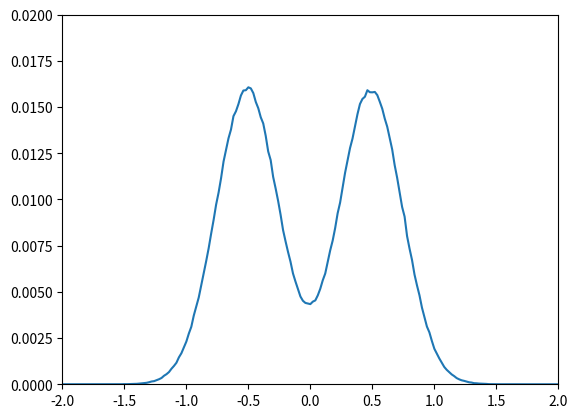

Source code (Python): (Note: this script raises an exception after producing the figure.)
"""
reward function distribution illustration
"""

from tqdm import tqdm
import numpy as np
import matplotlib.pyplot as plt


class Distribution:
    def __init__(self):
        self.sample_num = 1000000

    def sample_43(self,mu=0.5,sigma=0.5):
        # mu, sigma = 0.5, .5
        s = np.random.normal(loc=mu, scale=sigma, size=self.sample_num)
        # count, bins, _ = plt.hist(s, 100, normed=True)
        return s

    def sample_45(self,mu=-0.5,sigma=0.5):
        # mu, sigma = -0.5, .5
        s = np.random.normal(loc=mu, scale=sigma, size=self.sample_num)
        # count, bins, _ = plt.hist(s, 100, normed=True)
        return s

    def sample_47(self,mu=0.3,sigma=0.5):
        # mu, sigma = -0.5, .5
        s = np.random.normal(loc=mu, scale=sigma, size=self.sample_num)
        # count, bins, _ = plt.hist(s, 100, normed=True)
        return s

    def my_split(self,s,start,end,num):
        count = [0] * num
        gap = float(end-start)/num
        bins = []
        bins.append(start)
        for i in tqdm(range(num)):
            start_i = start+gap*i
            end_i = start_i + gap
            count[i] += ((s>start_i) * (s<=end_i)).sum()/s.shape[0]
            bins.append(end_i)
        return count,bins

    def show2(self,var=0.5,id=0):
        start = -3
        end = 3
        show_bin_dim = 300
        plt.cla ()
        s43 = self.sample_43 (sigma=var)
        s45 = self.sample_45 (sigma=var)
        s = np.concatenate ((s43, s45), 0)
        count,bins = self.my_split(s,start,end,show_bin_dim)
        plt.plot (bins[:-1], count)
        plt.xlim ([-2, 2])
        plt.ylim ([0, 0.02])
        # plt.show()
        plt.savefig('./logs/before/before_{}.jpg'.format(id))

        count43,bins = self.my_split (s43, start, end, show_bin_dim)
        count45,bins = self.my_split (s45, start, end, show_bin_dim)

        new_count43 = np.zeros_like(count43)
        new_count45 = np.zeros_like(count45)

        for i in range(show_bin_dim):
            new_count43[i] = count43[i]*abs(count43[i]-count45[i])
            new_count45[i] = count45[i]*abs(count45[i]-count43[i])

        new_count43_sum = new_count43.sum()
        new_count45_sum = new_count45.sum()
        for i in range(show_bin_dim):
            new_count43[i] /= new_count43_sum
            new_count45[i] /= new_count45_sum

        for repeat_t in range(1):
            tmp = []
            for i in range(show_bin_dim):
                tmp.append(new_count43[i]+new_count45[i])
            count = np.array(tmp)

            plt.cla()
            plt.plot(bins[:-1],count)
            plt.xlim ([-2, 2])
            plt.ylim ([0, 0.04])
            # plt.show()
            plt.savefig ('./logs/after/after_{}.jpg'.format (id))

            count43 = np.copy(new_count43)
            count45 = np.copy(new_count45)

            for i in range(show_bin_dim):
                new_count43[i] = count43[i] * abs (count43[i] - count45[i])
                new_count45[i] = count45[i] * abs (count45[i] - count43[i])

            new_count43_sum = new_count43.sum ()
            new_count45_sum = new_count45.sum ()
            for i in range (show_bin_dim):
                new_count43[i] /= new_count43_sum
                new_count45[i] /= new_count45_sum


    def show3(self):
        start = -3
        end = 3
        show_bin_dim = 300
        plt.cla ()
        s43 = self.sample_43 ()
        s45 = self.sample_45 ()
        s47 = self.sample_47 (mu=0)
        s = np.concatenate ((s43, s45, s47), 0)
        # count, bins, _ = plt.hist (s, show_bin_dim, normed=True)
        count,bins = self.my_split(s,start,end,show_bin_dim)
        plt.plot (bins[:-1], count)

        plt.show()

        # count43, bins43, _ = plt.hist (s43, show_bin_dim, normed=True)
        # count45, bins45, _ = plt.hist (s45, show_bin_dim, normed=True)
        # count47, bins47, _ = plt.hist (s47, show_bin_dim, normed=True)

        count43,bins = self.my_split (s43, start, end, show_bin_dim)
        count45,bins = self.my_split (s45, start, end, show_bin_dim)
        count47,bins = self.my_split (s47, start, end, show_bin_dim)

        new_count43 = np.zeros_like(count43)
        new_count45 = np.zeros_like(count45)
        new_count47 = np.zeros_like(count47)
        for i in range(show_bin_dim):
            new_count43[i] = count43[i]*abs(2*count43[i]-count45[i]-count47[i])
            new_count45[i] = count45[i]*abs(2*count45[i]-count43[i]-count47[i])
            new_count47[i] = count47[i]*abs(2*count47[i]-count43[i]-count45[i])

        new_count43_sum = new_count43.sum ()
        new_count45_sum = new_count45.sum ()
        new_count47_sum = new_count47.sum ()
        for i in range (show_bin_dim):
            new_count43[i] /= new_count43_sum
            new_count45[i] /= new_count45_sum
            new_count47[i] /= new_count47_sum

        for repeat_t in range(2):
            tmp = []
            for i in range(show_bin_dim):
                tmp.append(new_count43[i]+new_count45[i]+new_count47[i])
            count = np.array(tmp)

            plt.cla()
            plt.plot(bins[:-1],count)
            plt.show()

            count43 = np.copy(new_count43)
            count45 = np.copy(new_count45)
            count47 = np.copy(new_count47)
            for i in range(show_bin_dim):
                new_count43[i] = count43[i]*abs(2*count43[i]-count45[i]-count47[i])
                new_count45[i] = count45[i]*abs(2*count45[i]-count43[i]-count47[i])
                new_count47[i] = count47[i]*abs(2*count47[i]-count43[i]-count45[i])

            new_count43_sum = new_count43.sum ()
            new_count45_sum = new_count45.sum ()
            new_count47_sum = new_count47.sum ()
            for i in range (show_bin_dim):
                new_count43[i] /= new_count43_sum
                new_count45[i] /= new_count45_sum
                new_count47[i] /= new_count47_sum



if __name__ == '__main__':
    agent = Distribution()
    for i in range(50,150):
        agent.show2(var=0.005*i,id=i)
        print(i)
    # agent.show3()
